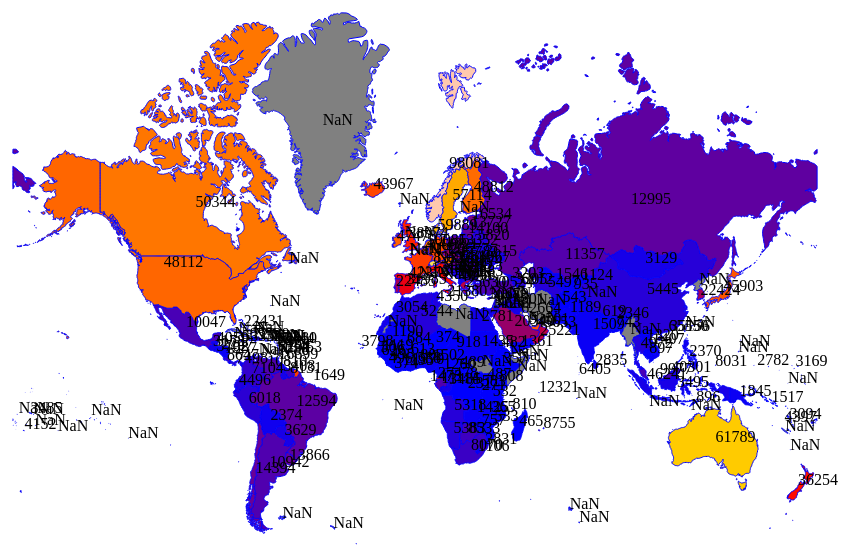
D3 v3 page, settled after 480 driven frames (8 s of simulated time); the page loaded 2 data file(s).


// ── main.js
var map;
var data;
var cScale;
var val_keys;
val_arr = [];
	
	
	$(function(){
		queue()
			.defer(d3.json, "country.json")
			.defer(d3.json, "2011-01-01.json")
			.await(build)
		
	})	
	
	
var build = function(e, m , d){
	map = m;
	data = d;
	var w = 1024,h=768;
	
	val_keys = Object.keys(data.values);

	for (var i = 0; i<val_keys.length; i++){
		var val = data.values[val_keys[i]];
		val_arr.push(val);
		
	}
	
	var ex = d3.extent(val_arr, function(d){return +d});
	var step = Math.ceil(ex[1]-ex[0])/5;
	var dm = d3.range(ex[0], ex[1], step)
	
	cScale = d3.scale.linear().range(["blue","red","yellow","pink","red"])
		.domain(dm);
		
	
	var projection = d3.geo.mercator().scale(128).translate([w/2,h/2]);

	var pathG = d3.geo.path().projection(projection);

	var svg = d3.select("body").append("svg")
		.attr("width", w)
		.attr("height", h);
	
	
	var group = svg.append("g").attr("class","countries")
		
	group.selectAll("path").data(map.features).enter().append("path")
		.style({
			"fill": function(d){  
				var val = +data.values[+d.properties.gid];
				if(!isNaN(val)){
					return cScale(val) 
				}else{
					return("grey")
				}
			
				 
				}
		})
		.attr("d", pathG)
	
	group.selectAll("text").data(map.features).enter().append("text")
		.text(
			function(d){
				var l = +data.values[+d.properties.gid]
				return l.toFixed(0);
				})
		.attr({
			"transform": function(d) { 
				return "translate(" + projection(d.properties.centroid.coordinates) + ")" 
				}
		})
		
		
	
	
}

### data: 2011-01-01.json
{
 "title": "Gross National Product Per Capita",
 "units": "lin",
 "seasonal": "Not Seasonally Adjusted",
 "frequency": "Annual",
 "nativeFrequency": "Annual",
 "date": "2011-01-01",
 "dateDescription": "2011",
 "regionType": "country",
 "regionDescription": "Country",
 "precision": "5",
 "values": {
  "4": "45653",
  "2": "542.9",
  "15": "12480",
  "7": "4030",
  "10": "3305",
  "5": "5318",
  "9": "10942",
  "17": "49581",
  "16": "61789",
  "18": "6912",
  "29": "4821",
  "38": "13453",
  "24": "743.4",
  "20": "46608",
  "22": "612.7",
  "25": "7283",
  "19": "271.2",
  "21": "801.6",
  "39": "40301",
  "36": "2374",
  "37": "12594",
  "28": "22431",
  "31": "2346",
  "35": "8533",
  "32": "5820",
  "33": "4059",
  "42": "50344",
  "49": "231",
  "41": "489.1",
  "51": "3485",
  "43": "83326",
  "47": "1195",
  "44": "14394",
  "48": "1260",
  "45": "5445",
  "55": "7104",
  "53": "8647",
  "50": "3798",
  "54": "30670",
  "62": "20677",
  "...": "140 more keys"
 },
 "seriesMeta": {
  "4": {
   "id": "PCAGDPAEA646NWDB",
   "title": "Gross National Product Per Capita for Un…"
  },
  "2": {
   "id": "PCAGDPAFA646NWDB",
   "title": "Gross National Product Per Capita for Af…"
  },
  "15": {
   "id": "PCAGDPAGA646NWDB",
   "title": "Gross National Product Per Capita for An…"
  },
  "7": {
   "id": "PCAGDPALA646NWDB",
   "title": "Gross National Product Per Capita for Al…"
  },
  "10": {
   "id": "PCAGDPAMA646NWDB",
   "title": "Gross National Product Per Capita for Ar…"
  },
  "5": {
   "id": "PCAGDPAOA646NWDB",
   "title": "Gross National Product Per Capita for An…"
  },
  "9": {
   "id": "PCAGDPARA646NWDB",
   "title": "Gross National Product Per Capita for Ar…"
  },
  "17": {
   "id": "PCAGDPATA646NWDB",
   "title": "Gross National Product Per Capita for Au…"
  },
  "16": {
   "id": "PCAGDPAUA646NWDB",
   "title": "Gross National Product Per Capita for Au…"
  },
  "18": {
   "id": "PCAGDPAZA646NWDB",
   "title": "Gross National Product Per Capita for Az…"
  },
  "29": {
   "id": "PCAGDPBAA646NWDB",
   "title": "Gross National Product Per Capita for Bo…"
  },
  "38": {
   "id": "PCAGDPBBA646NWDB",
   "title": "Gross National Product Per Capita for Ba…"
  },
  "24": {
   "id": "PCAGDPBDA646NWDB",
   "title": "Gross National Product Per Capita for Ba…"
  },
  "20": {
   "id": "PCAGDPBEA646NWDB",
   "title": "Gross National Product Per Capita for Be…"
  },
  "22": {
   "id": "PCAGDPBFA646NWDB",
   "title": "Gross National Product Per Capita for Bu…"
  },
  "25": {
   "id": "PCAGDPBGA646NWDB",
   "title": "Gross National Product Per Capita for Bu…"
  },
  "19": {
   "id": "PCAGDPBIA646NWDB",
   "title": "Gross National Product Per Capita for Bu…"
  },
  "21": {
   "id": "PCAGDPBJA646NWDB",
   "title": "Gross National Product Per Capita for Be…"
  },
  "39": {
   "id": "PCAGDPBNA646NWDB",
   "title": "Gross National Product Per Capita for Br…"
  },
  "36": {
   "id": "PCAGDPBOA646NWDB",
   "title": "Gross National Product Per Capita for th…"
  },
  "37": {
   "id": "PCAGDPBRA646NWDB",
   "title": "Gross National Product Per Capita for Br…"
  },
  "28": {
   "id": "PCAGDPBSA646NWDB",
   "title": "Gross National Product Per Capita for Ba…"
  },
  "31": {
   "id": "PCAGDPBTA646NWDB",
   "title": "Gross National Product Per Capita for Bh…"
  },
  "35": {
   "id": "PCAGDPBWA646NWDB",
   "title": "Gross National Product Per Capita for Bo…"
  },
  "32": {
   "id": "PCAGDPBYA646NWDB",
   "title": "Gross National Product Per Capita for Be…"
  },
  "33": {
   "id": "PCAGDPBZA646NWDB",
   "title": "Gross National Product Per Capita for Be…"
  },
  "42": {
   "id": "PCAGDPCAA646NWDB",
   "title": "Gross National Product Per Capita for Ca…"
  },
  "49": {
   "id": "PCAGDPCDA646NWDB",
   "title": "Gross National Product Per Capita for th…"
  },
  "41": {
   "id": "PCAGDPCFA646NWDB",
   "title": "Gross National Product Per Capita for Ce…"
  },
  "51": {
   "id": "PCAGDPCGA646NWDB",
   "title": "Gross National Product Per Capita for Co…"
  },
  "43": {
   "id": "PCAGDPCHA646NWDB",
   "title": "Gross National Product Per Capita for Sw…"
  },
  "47": {
   "id": "PCAGDPCIA646NWDB",
   "title": "Gross National Product Per Capita for Co…"
  },
  "44": {
   "id": "PCAGDPCLA646NWDB",
   "title": "Gross National Product Per Capita for Ch…"
  },
  "48": {
   "id": "PCAGDPCMA646NWDB",
   "title": "Gross National Product Per Capita for Ca…"
  },
  "45": {
   "id": "PCAGDPCNA646NWDB",
   "title": "Gross National Product Per Capita for Ch…"
  },
  "55": {
   "id": "PCAGDPCOA646NWDB",
   "title": "Gross National Product Per Capita for Co…"
  },
  "53": {
   "id": "PCAGDPCRA646NWDB",
   "title": "Gross National Product Per Capita for Co…"
  },
  "50": {
   "id": "PCAGDPCVA646NWDB",
   "title": "Gross National Product Per Capita for Ca…"
  },
  "54": {
   "id": "PCAGDPCYA646NWDB",
   "title": "Gross National Product Per Capita for Cy…"
  },
  "62": {
   "id": "PCAGDPCZA646NWDB",
   "title": "Gross National Product Per Capita for Cz…"
  },
  "...": "140 more keys"
 }
}

### data: country.json
{
 "type": "FeatureCollection",
 "features": [
  {
   "type": "Feature",
   "id": "2",
   "properties": {
    "gid": "2",
    "name": "Afghanistan",
    "label": "Afghanistan",
    "code": "AF",
    "centroid": "{... 2 keys}"
   },
   "geometry": {
    "type": "MultiPolygon",
    "coordinates": "[... 1 items]"
   }
  },
  {
   "type": "Feature",
   "id": "8",
   "properties": {
    "gid": "8",
    "name": "Aland Islands",
    "label": "Aland",
    "code": "AX",
    "centroid": "{... 2 keys}"
   },
   "geometry": {
    "type": "MultiPolygon",
    "coordinates": "[... 3 items]"
   }
  },
  {
   "type": "Feature",
   "id": "7",
   "properties": {
    "gid": "7",
    "name": "Albania",
    "label": "Albania",
    "code": "AL",
    "centroid": "{... 2 keys}"
   },
   "geometry": {
    "type": "MultiPolygon",
    "coordinates": "[... 1 items]"
   }
  },
  {
   "type": "Feature",
   "id": "68",
   "properties": {
    "gid": "68",
    "name": "Algeria",
    "label": "Algeria",
    "code": "DZ",
    "centroid": "{... 2 keys}"
   },
   "geometry": {
    "type": "MultiPolygon",
    "coordinates": "[... 1 items]"
   }
  },
  {
   "type": "Feature",
   "id": "11",
   "properties": {
    "gid": "11",
    "name": "American Samoa",
    "label": "American Samoa",
    "code": "AS",
    "centroid": "{... 2 keys}"
   },
   "geometry": {
    "type": "MultiPolygon",
    "coordinates": "[... 1 items]"
   }
  },
  {
   "type": "Feature",
   "id": "3",
   "properties": {
    "gid": "3",
    "name": "Andorra",
    "label": "Andorra",
    "code": "AD",
    "centroid": "{... 2 keys}"
   },
   "geometry": {
    "type": "MultiPolygon",
    "coordinates": "[... 1 items]"
   }
  },
  {
   "type": "Feature",
   "id": "5",
   "properties": {
    "gid": "5",
    "name": "Angola",
    "label": "Angola",
    "code": "AO",
    "centroid": "{... 2 keys}"
   },
   "geometry": {
    "type": "MultiPolygon",
    "coordinates": "[... 2 items]"
   }
  },
  {
   "type": "Feature",
   "id": "6",
   "properties": {
    "gid": "6",
    "name": "Anguilla",
    "label": "Anguilla",
    "code": "AI",
    "centroid": "{... 2 keys}"
   },
   "geometry": {
    "type": "MultiPolygon",
    "coordinates": "[... 1 items]"
   }
  },
  "... 232 more items"
 ]
}